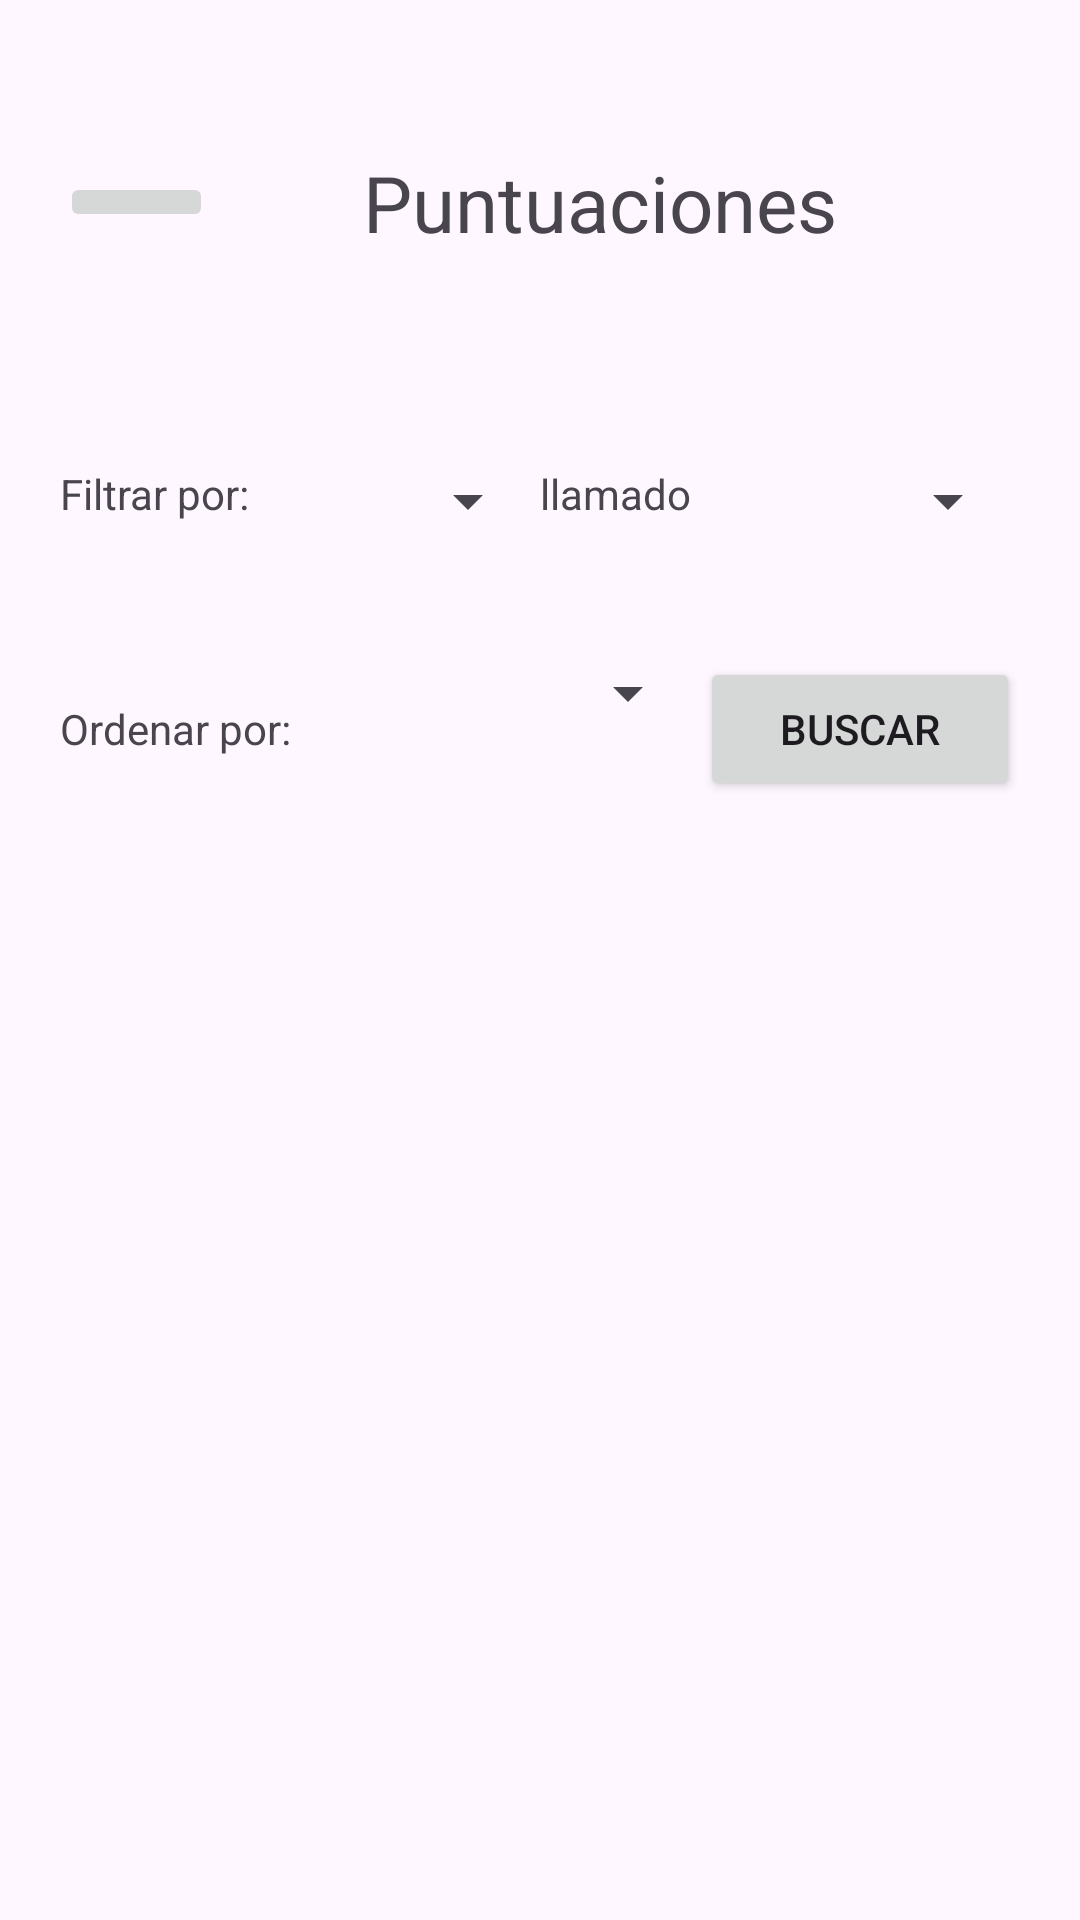

Layout XML and referenced resources for this Android screen:
<!-- AndroidManifest.xml: application theme Theme.EntregaFinalAndroid -->
<!-- res/layout/activity_score.xml -->
<?xml version="1.0" encoding="utf-8"?>
<LinearLayout xmlns:android="http://schemas.android.com/apk/res/android"
    android:layout_width="match_parent"
    android:layout_height="match_parent"
    android:orientation="vertical"
    android:id="@+id/main">

    <LinearLayout
        android:layout_width="match_parent"
        android:layout_height="wrap_content">

        <ImageButton
            android:id="@+id/botonVolverPrincipal"
            android:layout_width="wrap_content"
            android:layout_height="wrap_content"
            android:onClick="volverPrincipal"
            android:layout_weight="1"
            android:layout_gravity="center"
            android:layout_marginStart="20dp"
            android:layout_marginEnd="20dp"
            android:src="@drawable/close"/>

        <TextView
            android:id="@+id/titulo"
            android:layout_width="wrap_content"
            android:layout_height="wrap_content"
            android:text="@string/titulo_scores"
            android:textSize="26sp"
            android:layout_gravity="center"
            android:layout_marginTop="50dp"
            android:layout_marginBottom="50dp"
            android:paddingStart="30dp"
            android:layout_weight="3"/>
    </LinearLayout>

    <LinearLayout
        android:layout_width="match_parent"
        android:layout_height="wrap_content"
        android:layout_margin="20dp">

        <TextView
            android:layout_width="match_parent"
            android:layout_height="wrap_content"
            android:text="@string/texto_filtrar"
            android:layout_weight="1"/>

        <Spinner
            android:id="@+id/spinner_filtrar"
            android:layout_width="match_parent"
            android:layout_height="wrap_content"
            android:layout_weight="1"/>

        <TextView
            android:layout_width="match_parent"
            android:layout_height="wrap_content"
            android:text="@string/texto_filtrar2"
            android:layout_weight="1"/>

        <Spinner
            android:id="@+id/spinner_filtrar2"
            android:layout_width="match_parent"
            android:layout_height="wrap_content"
            android:layout_weight="1"/>
    </LinearLayout>

    <LinearLayout
        android:layout_width="match_parent"
        android:layout_height="wrap_content"
        android:layout_margin="20dp">

        <TextView
            android:layout_width="match_parent"
            android:layout_height="wrap_content"
            android:text="@string/texto_ordenar"
            android:layout_weight="1"/>

        <Spinner
            android:id="@+id/spinner_ordenar"
            android:layout_width="match_parent"
            android:layout_height="wrap_content"
            android:layout_weight="1"/>

        <Button
            android:layout_width="match_parent"
            android:layout_height="wrap_content"
            android:text="@string/texto_boton_buscar"
            android:layout_weight="1"
            android:onClick="buscar"/>
    </LinearLayout>

    <TextView
        android:id="@+id/texto_resultados"
        android:layout_width="match_parent"
        android:layout_height="match_parent"
        android:layout_margin="20dp"/>

</LinearLayout>
<!-- resources referenced by this layout -->
<resources>
  <string name="texto_boton_buscar">Buscar</string>
  <string name="texto_filtrar">Filtrar por:</string>
  <string name="texto_filtrar2">llamado</string>
  <string name="texto_ordenar">Ordenar por:</string>
  <string name="titulo_scores">Puntuaciones</string>
  <style name="Theme.EntregaFinalAndroid" parent="Base.Theme.EntregaFinalAndroid" />
  <style name="Base.Theme.EntregaFinalAndroid" parent="Theme.Material3.DayNight.NoActionBar">
          
          
      </style>
</resources>
